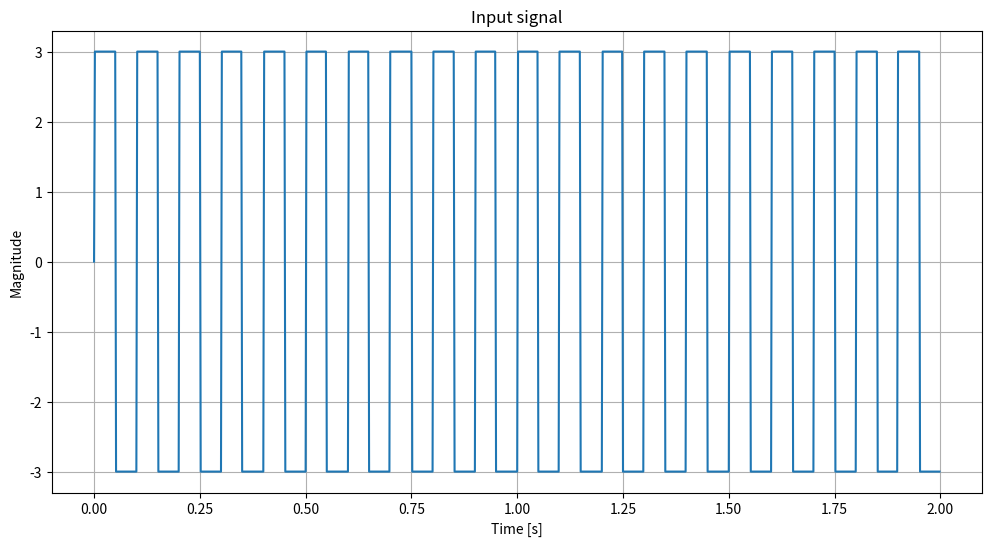
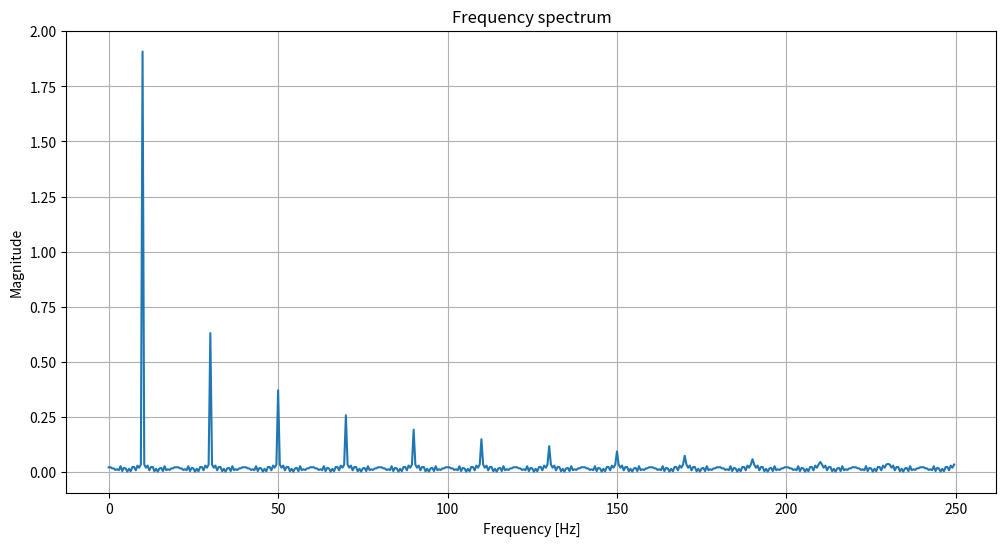

These charts were generated, in order, by the following Python code: (Note: this script raises an exception after producing the figures.)
import numpy as np
import matplotlib.pyplot as plt
import scipy.interpolate

def preprocess_signal(eeg_data=None, n=1000, duration=2, fs=500):

    # Time vector
    t = np.linspace(0, duration, n, endpoint=False)
    
    if eeg_data is not None:
        # Injection of real data
        signal = eeg_data
    else:
        # Stablish which signal to inject
        signal = square_signal(t) 
        # signal = model_signal(N)
        # signal = random_signal(N)
        # signal = pure_signal_eeg(duration, fs)

    # Apply Fourier Transform
    signal_fft = np.fft.fft(signal)
    frequencies = np.fft.fftfreq(n, d=1/fs)
    signal_fft_magnitude = np.abs(signal_fft) / n

    # Eliminate the range of negative frequencies
    signal_fft_reduced = signal_fft[:n//2]
    frequencies_reduced = frequencies[:n//2]
    signal_fft_magnitude_reduced = signal_fft_magnitude[:n//2] 

    # Graph the entry signal
    graph_voltage_time(t, signal, title="Input signal", xlabel='Time [s]', ylabel='Magnitude')
    graph_voltage_frequency(frequencies_reduced, signal_fft_magnitude_reduced, title='Frequency spectrum', xlabel='Frequency [Hz]', ylabel='Magnitude')

    # Set the band of frequencies for each signal
    bands = {
        "alpha": (8, 13),
        "beta": (13, 30),
        "gamma": (30, 100),
        "delta": (0.5, 4),
        "theta": (4, 8)
    }

    filtered_signals = {}

    # Plot the filtered waves in the time domain
    for band_name, band_range in bands.items():
        filtered_signals[band_name] = filter_and_reconstruct(signal_fft, frequencies, band_range, n)
        graph_voltage_time(t, filtered_signals[band_name].real, title=f"{band_name.capitalize()} over time", xlabel="Time [s]", ylabel="Magnitude")

    # New sampling rate for interpolation
    new_fs = fs * 10
    new_t = np.linspace(0, duration, int(duration * new_fs), endpoint=True)

    # Interpolate each wave
    interpolated_signals = {band_name: interpolate_signal(t, sig.real, new_t) for band_name, sig in filtered_signals.items()}

    # Plot the interpolated signals
    for band_name, sig in interpolated_signals.items():
        graph_voltage_time(new_t, sig, title=f"{band_name.capitalize()} interpolated", xlabel="Time [s]", ylabel="Magnitude")

    print(interpolated_signals)

    plt.tight_layout()
    plt.show()

    return t, interpolated_signals['alpha'], interpolated_signals['beta'], interpolated_signals['gamma'], interpolated_signals['delta'], interpolated_signals['theta']


# Create function with random values
def random_signal(n):
    # Set fixed parameter of amplitude for random EEG (uV)
    middle_amplitude = 0 
    standard_deviation = 5
    return np.random.normal(middle_amplitude, standard_deviation, n)

def square_signal(t):
    # Set parameters of square wave
    amplitude = 3
    frequency = 10

    # Save and return square wave
    return amplitude * np.sign(np.sin(2 * np.pi * frequency * t))

def model_signal(n):
    # Create a model eeg signal
    basic_eeg_signal = np.array([
        0.5, 0.4, 0.3, 0.2, 0.1,
        -0.1, -0.2, -0.3, -0.4, -0.5,
        0.8, 0.7, 0.6, 0.5, 0.4,
        -0.4, -0.5, -0.6, -0.7, -0.8,
        0.3, 0.2, 0.1, 0, -0.1,
        -0.2, -0.3, -0.4, -0.5, -0.6,
        0.7, 0.6, 0.5, 0.4, 0.3,
        -0.3, -0.4, -0.5, -0.6, -0.7,
        0.2, 0.1, 0, -0.1, -0.2,
        -0.3, -0.4, -0.5, -0.6, -0.7,
    ])


    eeg_signal = []

    # Repeat it until you have reached the number of samples
    repetitions = n // len(basic_eeg_signal)

    eeg_signal = np.tile(basic_eeg_signal, repetitions)

    return eeg_signal


# Create an eeg signal with pure waves
def pure_signal_eeg(duration, fs, alpha_amp=1, alpha_freq=10, beta_amp=2, beta_freq=20,
                   gamma_amp=3, gamma_freq=40, delta_amp=4, delta_freq=2, theta_amp=5, theta_freq=5):

    # Time vector
    t = np.linspace(0, duration, int(duration * fs), endpoint=False)

    # Set each wave as a sine wave
    alpha_signal = alpha_amp * np.sin(2 * np.pi * alpha_freq * t)
    beta_signal = beta_amp * np.sin(2 * np.pi * beta_freq * t)
    gamma_signal = gamma_amp * np.sin(2 * np.pi * gamma_freq * t)
    delta_signal = delta_amp * np.sin(2 * np.pi * delta_freq * t)
    theta_signal = theta_amp * np.sin(2 * np.pi * theta_freq * t)
    signal = alpha_signal + beta_signal + gamma_signal + delta_signal + theta_signal

    return signal

def filter_and_reconstruct(signal_fft, frequencies, band):
    # Filter each band with the corresponding wave
    filtered_fft = np.zeros_like(signal_fft)
    band_indices = np.where((frequencies >= band[0]) & (frequencies <= band[1]))
    filtered_fft[band_indices] = signal_fft[band_indices] 
    # Reconstruct signal in the negative side
    filtered_fft[-band_indices[0]] = signal_fft[-band_indices[0]]
    # Apply inverse Fourier transform in order to obtain a signal in the time domain
    filtered_signal = np.fft.ifft(filtered_fft)
    return filtered_signal.real

def interpolate_signal(t, signal, new_t):
    # Clip new_t to the range of t to avoid out-of-bounds values
    new_t_clipped = np.clip(new_t, t.min(), t.max())

    # Interpolate the signal to new time points
    interpolated_signal = scipy.interpolate.interp1d(t, signal, kind='cubic')(new_t_clipped)
    return interpolated_signal

def graph_voltage_time(t, signal, title, xlabel, ylabel):
    # Plot given signal in th time domain
    plt.figure(figsize=(12, 6))
    plt.plot(t, signal)
    plt.title(title)
    plt.xlabel(xlabel)
    plt.ylabel(ylabel)
    plt.grid()

def graph_voltage_frequency(frequencies, magnitudes, title, xlabel, ylabel='Magnitude'):
    # Plot given signal in the frquency domain
    plt.figure(figsize=(12, 6))
    plt.plot(frequencies, magnitudes)
    plt.title(title)
    plt.xlabel(xlabel)
    plt.ylabel(ylabel)
    plt.grid()


if __name__ == "__main__":
    preprocess_signal()